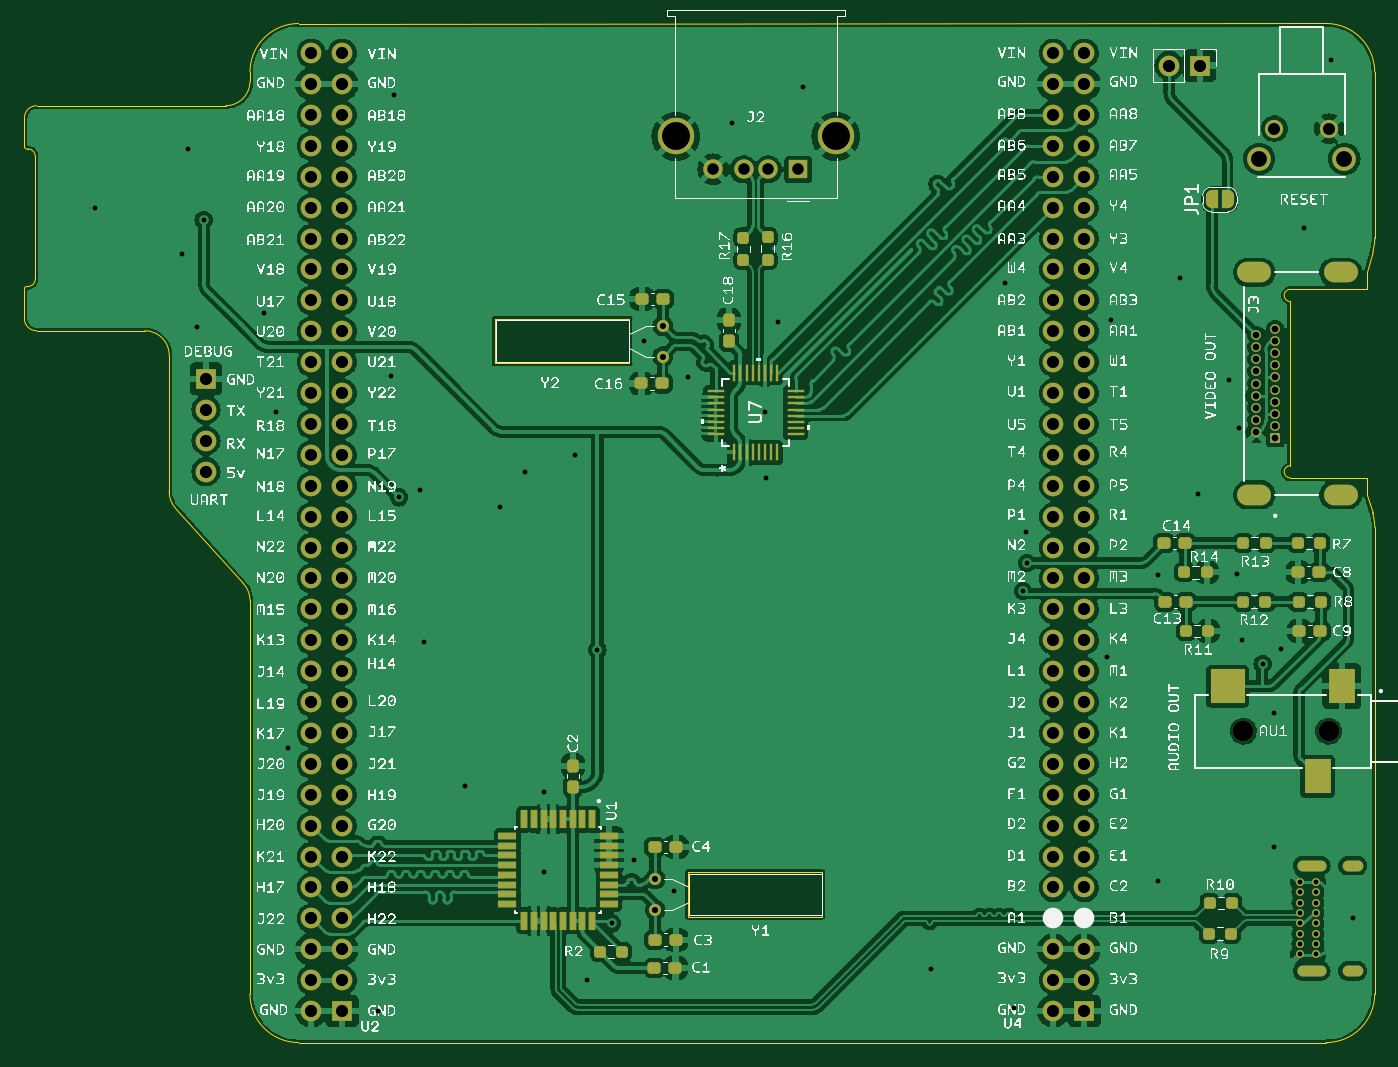
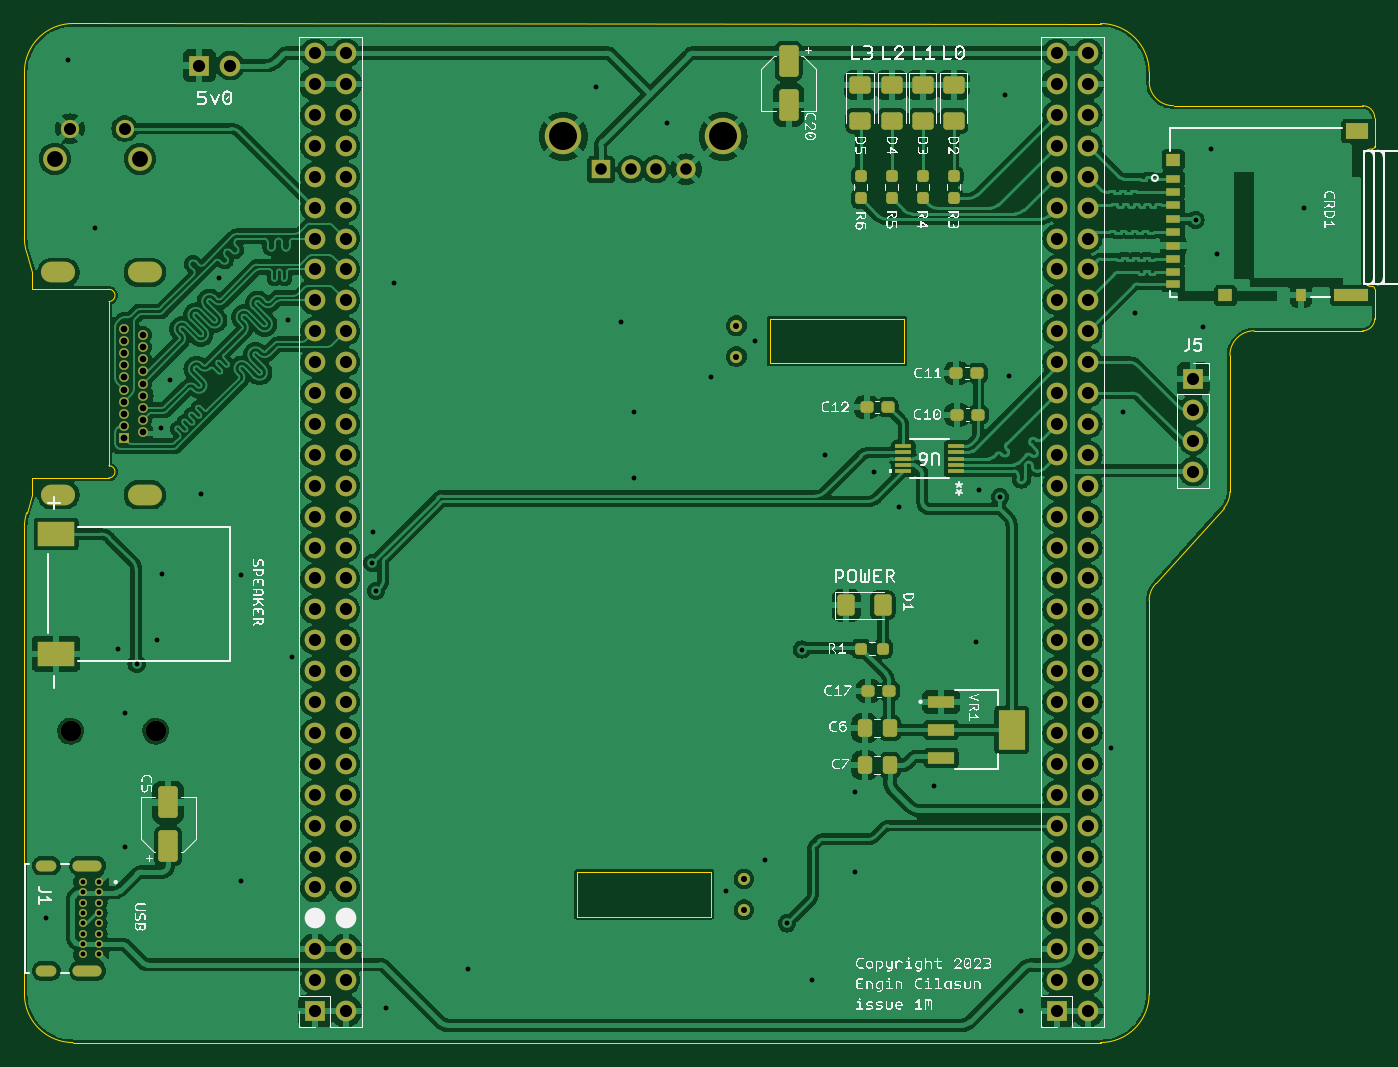
Circuit board: 11 layer files. Board 111.0 x 83.8 mm.
- bottom_copper: expansionboardA-B_Cu.gbr (290343 bytes)
- bottom_mask: expansionboardA-B_Mask.gbr (9727 bytes)
- paste: expansionboardA-B_Paste.gbr (4318 bytes)
- bottom_silk: expansionboardA-B_Silkscreen.gbr (441021 bytes)
- outline: expansionboardA-Edge_Cuts.gbr (3179 bytes)
- top_copper: expansionboardA-F_Cu.gbr (291084 bytes)
- top_mask: expansionboardA-F_Mask.gbr (11614 bytes)
- paste: expansionboardA-F_Paste.gbr (5273 bytes)
- top_silk: expansionboardA-F_Silkscreen.gbr (1835565 bytes)
- drill: expansionboardA-NPTH.drl (365 bytes)
- drill: expansionboardA-PTH.drl (4429 bytes)

=== bottom_copper: expansionboardA-B_Cu.gbr (290343 bytes, source omitted) ===
=== bottom_mask: expansionboardA-B_Mask.gbr (9727 bytes, source omitted) ===
=== paste: expansionboardA-B_Paste.gbr ===
%TF.GenerationSoftware,KiCad,Pcbnew,7.0.1*%
%TF.CreationDate,2023-11-06T19:54:21-08:00*%
%TF.ProjectId,expansionboardA,65787061-6e73-4696-9f6e-626f61726441,3*%
%TF.SameCoordinates,Original*%
%TF.FileFunction,Paste,Bot*%
%TF.FilePolarity,Positive*%
%FSLAX46Y46*%
G04 Gerber Fmt 4.6, Leading zero omitted, Abs format (unit mm)*
G04 Created by KiCad (PCBNEW 7.0.1) date 2023-11-06 19:54:21*
%MOMM*%
%LPD*%
G01*
G04 APERTURE LIST*
G04 Aperture macros list*
%AMRoundRect*
0 Rectangle with rounded corners*
0 $1 Rounding radius*
0 $2 $3 $4 $5 $6 $7 $8 $9 X,Y pos of 4 corners*
0 Add a 4 corners polygon primitive as box body*
4,1,4,$2,$3,$4,$5,$6,$7,$8,$9,$2,$3,0*
0 Add four circle primitives for the rounded corners*
1,1,$1+$1,$2,$3*
1,1,$1+$1,$4,$5*
1,1,$1+$1,$6,$7*
1,1,$1+$1,$8,$9*
0 Add four rect primitives between the rounded corners*
20,1,$1+$1,$2,$3,$4,$5,0*
20,1,$1+$1,$4,$5,$6,$7,0*
20,1,$1+$1,$6,$7,$8,$9,0*
20,1,$1+$1,$8,$9,$2,$3,0*%
G04 Aperture macros list end*
%ADD10RoundRect,0.237500X0.250000X0.237500X-0.250000X0.237500X-0.250000X-0.237500X0.250000X-0.237500X0*%
%ADD11R,2.150000X0.950000*%
%ADD12R,2.150000X3.250000*%
%ADD13RoundRect,0.250000X0.550000X-1.050000X0.550000X1.050000X-0.550000X1.050000X-0.550000X-1.050000X0*%
%ADD14RoundRect,0.237500X-0.300000X-0.237500X0.300000X-0.237500X0.300000X0.237500X-0.300000X0.237500X0*%
%ADD15RoundRect,0.250000X-0.550000X1.050000X-0.550000X-1.050000X0.550000X-1.050000X0.550000X1.050000X0*%
%ADD16R,1.308100X0.304800*%
%ADD17RoundRect,0.237500X0.237500X-0.250000X0.237500X0.250000X-0.237500X0.250000X-0.237500X-0.250000X0*%
%ADD18RoundRect,0.250001X-0.624999X0.462499X-0.624999X-0.462499X0.624999X-0.462499X0.624999X0.462499X0*%
%ADD19R,1.200000X0.700000*%
%ADD20R,1.200000X1.000000*%
%ADD21R,2.800000X1.000000*%
%ADD22R,1.900000X1.300000*%
%ADD23R,0.800000X1.000000*%
%ADD24RoundRect,0.250000X-0.337500X-0.475000X0.337500X-0.475000X0.337500X0.475000X-0.337500X0.475000X0*%
%ADD25RoundRect,0.250001X0.462499X0.624999X-0.462499X0.624999X-0.462499X-0.624999X0.462499X-0.624999X0*%
%ADD26R,3.000000X2.000000*%
%ADD27RoundRect,0.237500X0.300000X0.237500X-0.300000X0.237500X-0.300000X-0.237500X0.300000X-0.237500X0*%
G04 APERTURE END LIST*
D10*
%TO.C,R1*%
X64340064Y-92125800D03*
X62515064Y-92125800D03*
%TD*%
D11*
%TO.C,VR1*%
X57734200Y-96494600D03*
X57734200Y-98794600D03*
X57734200Y-101094600D03*
D12*
X51934200Y-98794600D03*
%TD*%
D13*
%TO.C,C5*%
X121285000Y-108375000D03*
X121285000Y-104775000D03*
%TD*%
D14*
%TO.C,C12*%
X62130600Y-72288400D03*
X63855600Y-72288400D03*
%TD*%
D15*
%TO.C,C20*%
X70281800Y-43840400D03*
X70281800Y-47440400D03*
%TD*%
D16*
%TO.C,U6*%
X56541500Y-77520800D03*
X56541500Y-77012800D03*
X56541500Y-76504800D03*
X56541500Y-75996800D03*
X56541500Y-75488800D03*
X60846800Y-75488800D03*
X60846800Y-75996800D03*
X60846800Y-76504800D03*
X60846800Y-77012800D03*
X60846800Y-77520800D03*
%TD*%
D17*
%TO.C,R6*%
X64340834Y-55118000D03*
X64340834Y-53293000D03*
%TD*%
D18*
%TO.C,D4*%
X61800834Y-45793000D03*
X61800834Y-48768000D03*
%TD*%
D19*
%TO.C,CRD1*%
X38671200Y-53492000D03*
X38671200Y-54592000D03*
X38671200Y-55692000D03*
X38671200Y-56792000D03*
X38671200Y-57892000D03*
X38671200Y-58992000D03*
X38671200Y-60092000D03*
X38671200Y-61192000D03*
D20*
X34371200Y-63092000D03*
D21*
X24021200Y-63092000D03*
D22*
X23571200Y-49592000D03*
D20*
X38671200Y-51942000D03*
D23*
X28171200Y-63092000D03*
D19*
X38671200Y-62142000D03*
%TD*%
D24*
%TO.C,C6*%
X61954500Y-98667600D03*
X64029500Y-98667600D03*
%TD*%
D17*
%TO.C,R4*%
X59260834Y-55118000D03*
X59260834Y-53293000D03*
%TD*%
D18*
%TO.C,D5*%
X64389000Y-45793000D03*
X64389000Y-48768000D03*
%TD*%
D17*
%TO.C,R3*%
X56720834Y-55118000D03*
X56720834Y-53293000D03*
%TD*%
%TO.C,R5*%
X61800834Y-55118000D03*
X61800834Y-53293000D03*
%TD*%
D14*
%TO.C,C11*%
X54764600Y-69494400D03*
X56489600Y-69494400D03*
%TD*%
D18*
%TO.C,D2*%
X56720834Y-45793000D03*
X56720834Y-48768000D03*
%TD*%
D14*
%TO.C,C10*%
X54713800Y-72898000D03*
X56438800Y-72898000D03*
%TD*%
D25*
%TO.C,D1*%
X65526564Y-88569800D03*
X62551564Y-88569800D03*
%TD*%
D26*
%TO.C,LSRIGHT1*%
X130498000Y-92555000D03*
X130498000Y-82705000D03*
%TD*%
D24*
%TO.C,C7*%
X61954500Y-101715600D03*
X64029500Y-101715600D03*
%TD*%
D18*
%TO.C,D3*%
X59260834Y-45793000D03*
X59260834Y-48768000D03*
%TD*%
D27*
%TO.C,C17*%
X63727500Y-95605600D03*
X62002500Y-95605600D03*
%TD*%
M02*

=== bottom_silk: expansionboardA-B_Silkscreen.gbr (441021 bytes, source omitted) ===
=== outline: expansionboardA-Edge_Cuts.gbr ===
%TF.GenerationSoftware,KiCad,Pcbnew,7.0.1*%
%TF.CreationDate,2023-11-06T19:54:21-08:00*%
%TF.ProjectId,expansionboardA,65787061-6e73-4696-9f6e-626f61726441,3*%
%TF.SameCoordinates,Original*%
%TF.FileFunction,Profile,NP*%
%FSLAX46Y46*%
G04 Gerber Fmt 4.6, Leading zero omitted, Abs format (unit mm)*
G04 Created by KiCad (PCBNEW 7.0.1) date 2023-11-06 19:54:21*
%MOMM*%
%LPD*%
G01*
G04 APERTURE LIST*
%TA.AperFunction,Profile*%
%ADD10C,0.010000*%
%TD*%
G04 APERTURE END LIST*
D10*
X133095986Y-82147115D02*
G75*
G03*
X132912359Y-80949034I-4000186J15D01*
G01*
X22298000Y-62357000D02*
G75*
G03*
X22098000Y-62557000I0J-200000D01*
G01*
X44640013Y-124508280D02*
X129096000Y-124508000D01*
X71831200Y-68681600D02*
X60782200Y-68681600D01*
X60782200Y-64998600D01*
X71831200Y-64998600D01*
X71831200Y-68681600D01*
X22098000Y-65000000D02*
G75*
G03*
X23098000Y-66000000I1000000J0D01*
G01*
X133096000Y-44738427D02*
G75*
G03*
X129096000Y-40738400I-4000000J27D01*
G01*
X40640000Y-120508280D02*
X40640226Y-88161064D01*
X40640020Y-120508280D02*
G75*
G03*
X44640013Y-124508280I3999980J-20D01*
G01*
X22298000Y-51054000D02*
X22387000Y-51054000D01*
X22098000Y-50854000D02*
G75*
G03*
X22298000Y-51054000I200000J0D01*
G01*
X133096000Y-120508000D02*
X133096000Y-82147115D01*
X44639857Y-40741421D02*
X129096000Y-40738400D01*
X22387000Y-62357000D02*
G75*
G03*
X22987000Y-61757000I0J600000D01*
G01*
X40063838Y-86756312D02*
X34511554Y-80569972D01*
X22987000Y-51654000D02*
X22987000Y-61757000D01*
X40640000Y-44741421D02*
X40640000Y-45498000D01*
X44639857Y-40741420D02*
G75*
G03*
X40640000Y-44741421I143J-4000000D01*
G01*
X22987000Y-51654000D02*
G75*
G03*
X22387000Y-51054000I-600000J0D01*
G01*
X38640000Y-47498000D02*
X23098000Y-47498000D01*
X40640214Y-88161064D02*
G75*
G03*
X40063837Y-86756313I-2000114J-36D01*
G01*
X23098000Y-66000000D02*
X31999782Y-66000000D01*
X87680800Y-114147600D02*
X76631800Y-114147600D01*
X76631800Y-110464600D01*
X87680800Y-110464600D01*
X87680800Y-114147600D01*
X33999994Y-79234130D02*
G75*
G03*
X34511554Y-80569972I2000006J30D01*
G01*
X132942182Y-59466540D02*
G75*
G03*
X133096000Y-58367925I-3846582J1098640D01*
G01*
X129096000Y-124508000D02*
G75*
G03*
X133096000Y-120508000I0J4000000D01*
G01*
X23098000Y-47498000D02*
G75*
G03*
X22098000Y-48498000I0J-1000000D01*
G01*
X33999800Y-67999970D02*
G75*
G03*
X31999782Y-66000000I-2000000J-30D01*
G01*
X38640000Y-47498000D02*
G75*
G03*
X40640000Y-45498000I0J2000000D01*
G01*
X22098000Y-48498000D02*
X22098000Y-50854000D01*
X133096000Y-58367925D02*
X133096000Y-44738427D01*
X132452000Y-61182600D02*
X132942173Y-59466537D01*
X22298000Y-62357000D02*
X22387000Y-62357000D01*
X22098000Y-62557000D02*
X22098000Y-65000000D01*
X33999782Y-67999970D02*
X33999986Y-79234130D01*
X132912360Y-80949034D02*
X132452000Y-79482600D01*
%TO.C,J3*%
X132450000Y-78090000D02*
X132450000Y-79490000D01*
X132450000Y-78090000D02*
X126150000Y-78090000D01*
X126150000Y-77090000D02*
X126150000Y-63590000D01*
X126150000Y-62590000D02*
X132450000Y-62590000D01*
X132450000Y-62590000D02*
X132450000Y-61190000D01*
X126150000Y-77090000D02*
G75*
G03*
X126150000Y-78090000I0J-500000D01*
G01*
X126150000Y-62590000D02*
G75*
G03*
X126150000Y-63590000I0J-500000D01*
G01*
%TD*%
M02*

=== top_copper: expansionboardA-F_Cu.gbr (291084 bytes, source omitted) ===
=== top_mask: expansionboardA-F_Mask.gbr (11614 bytes, source omitted) ===
=== paste: expansionboardA-F_Paste.gbr ===
%TF.GenerationSoftware,KiCad,Pcbnew,7.0.1*%
%TF.CreationDate,2023-11-06T19:54:21-08:00*%
%TF.ProjectId,expansionboardA,65787061-6e73-4696-9f6e-626f61726441,3*%
%TF.SameCoordinates,Original*%
%TF.FileFunction,Paste,Top*%
%TF.FilePolarity,Positive*%
%FSLAX46Y46*%
G04 Gerber Fmt 4.6, Leading zero omitted, Abs format (unit mm)*
G04 Created by KiCad (PCBNEW 7.0.1) date 2023-11-06 19:54:21*
%MOMM*%
%LPD*%
G01*
G04 APERTURE LIST*
G04 Aperture macros list*
%AMRoundRect*
0 Rectangle with rounded corners*
0 $1 Rounding radius*
0 $2 $3 $4 $5 $6 $7 $8 $9 X,Y pos of 4 corners*
0 Add a 4 corners polygon primitive as box body*
4,1,4,$2,$3,$4,$5,$6,$7,$8,$9,$2,$3,0*
0 Add four circle primitives for the rounded corners*
1,1,$1+$1,$2,$3*
1,1,$1+$1,$4,$5*
1,1,$1+$1,$6,$7*
1,1,$1+$1,$8,$9*
0 Add four rect primitives between the rounded corners*
20,1,$1+$1,$2,$3,$4,$5,0*
20,1,$1+$1,$4,$5,$6,$7,0*
20,1,$1+$1,$6,$7,$8,$9,0*
20,1,$1+$1,$8,$9,$2,$3,0*%
G04 Aperture macros list end*
%ADD10RoundRect,0.237500X-0.300000X-0.237500X0.300000X-0.237500X0.300000X0.237500X-0.300000X0.237500X0*%
%ADD11RoundRect,0.237500X0.250000X0.237500X-0.250000X0.237500X-0.250000X-0.237500X0.250000X-0.237500X0*%
%ADD12RoundRect,0.237500X-0.237500X0.300000X-0.237500X-0.300000X0.237500X-0.300000X0.237500X0.300000X0*%
%ADD13RoundRect,0.237500X0.300000X0.237500X-0.300000X0.237500X-0.300000X-0.237500X0.300000X-0.237500X0*%
%ADD14R,2.200000X2.800000*%
%ADD15R,2.800000X2.800000*%
%ADD16RoundRect,0.237500X-0.237500X0.250000X-0.237500X-0.250000X0.237500X-0.250000X0.237500X0.250000X0*%
%ADD17R,0.270000X1.355601*%
%ADD18R,1.355601X0.270000*%
%ADD19RoundRect,0.237500X-0.250000X-0.237500X0.250000X-0.237500X0.250000X0.237500X-0.250000X0.237500X0*%
%ADD20RoundRect,0.038500X-0.236500X0.706500X-0.236500X-0.706500X0.236500X-0.706500X0.236500X0.706500X0*%
%ADD21RoundRect,0.038500X-0.706500X-0.236500X0.706500X-0.236500X0.706500X0.236500X-0.706500X0.236500X0*%
G04 APERTURE END LIST*
D10*
%TO.C,C14*%
X115776500Y-83439000D03*
X117501500Y-83439000D03*
%TD*%
%TO.C,C15*%
X72872600Y-63373000D03*
X74597600Y-63373000D03*
%TD*%
D11*
%TO.C,R10*%
X121359300Y-113030000D03*
X119534300Y-113030000D03*
%TD*%
D12*
%TO.C,C2*%
X67183000Y-101754600D03*
X67183000Y-103479600D03*
%TD*%
D10*
%TO.C,C13*%
X115853500Y-88265000D03*
X117578500Y-88265000D03*
%TD*%
%TO.C,C16*%
X72821800Y-70332600D03*
X74546800Y-70332600D03*
%TD*%
D13*
%TO.C,C4*%
X75666600Y-108432600D03*
X73941600Y-108432600D03*
%TD*%
D14*
%TO.C,AU1*%
X130397000Y-95216000D03*
D15*
X120997000Y-95216000D03*
D14*
X128397000Y-102616000D03*
%TD*%
D16*
%TO.C,R16*%
X81203800Y-58341900D03*
X81203800Y-60166900D03*
%TD*%
D13*
%TO.C,C9*%
X128627500Y-90678000D03*
X126902500Y-90678000D03*
%TD*%
D17*
%TO.C,U7*%
X80457802Y-75999202D03*
X80957801Y-75999202D03*
X81457800Y-75999202D03*
X81957801Y-75999202D03*
X82457801Y-75999202D03*
X82957802Y-75999202D03*
X83457801Y-75999202D03*
X83957800Y-75999202D03*
D18*
X85485602Y-74471400D03*
X85485602Y-73971401D03*
X85485602Y-73471402D03*
X85485602Y-72971401D03*
X85485602Y-72471401D03*
X85485602Y-71971400D03*
X85485602Y-71471401D03*
X85485602Y-70971402D03*
D17*
X83957800Y-69443600D03*
X83457801Y-69443600D03*
X82957802Y-69443600D03*
X82457801Y-69443600D03*
X81957801Y-69443600D03*
X81457800Y-69443600D03*
X80957801Y-69443600D03*
X80457802Y-69443600D03*
D18*
X78930000Y-70971402D03*
X78930000Y-71471401D03*
X78930000Y-71971400D03*
X78930000Y-72471401D03*
X78930000Y-72971401D03*
X78930000Y-73471402D03*
X78930000Y-73971401D03*
X78930000Y-74471400D03*
%TD*%
D19*
%TO.C,R2*%
X69396600Y-117043200D03*
X71221600Y-117043200D03*
%TD*%
D11*
%TO.C,R9*%
X121296300Y-115570000D03*
X119471300Y-115570000D03*
%TD*%
D19*
%TO.C,R13*%
X122304000Y-83439000D03*
X124129000Y-83439000D03*
%TD*%
D16*
%TO.C,R17*%
X83185000Y-58320300D03*
X83185000Y-60145300D03*
%TD*%
D19*
%TO.C,R11*%
X117581500Y-90678000D03*
X119406500Y-90678000D03*
%TD*%
D10*
%TO.C,C8*%
X126799000Y-85852000D03*
X128524000Y-85852000D03*
%TD*%
D13*
%TO.C,C3*%
X75641200Y-116052600D03*
X73916200Y-116052600D03*
%TD*%
D19*
%TO.C,R7*%
X126772500Y-83439000D03*
X128597500Y-83439000D03*
%TD*%
%TO.C,R12*%
X122280500Y-88265000D03*
X124105500Y-88265000D03*
%TD*%
D12*
%TO.C,C18*%
X80010000Y-65125600D03*
X80010000Y-66850600D03*
%TD*%
D13*
%TO.C,C1*%
X75614700Y-118364000D03*
X73889700Y-118364000D03*
%TD*%
D20*
%TO.C,U1*%
X68770200Y-106146600D03*
X67970200Y-106146600D03*
X67170200Y-106146600D03*
X66370200Y-106146600D03*
X65570200Y-106146600D03*
X64770200Y-106146600D03*
X63970200Y-106146600D03*
X63170200Y-106146600D03*
D21*
X61800200Y-107516600D03*
X61800200Y-108316600D03*
X61800200Y-109116600D03*
X61800200Y-109916600D03*
X61800200Y-110716600D03*
X61800200Y-111516600D03*
X61800200Y-112316600D03*
X61800200Y-113116600D03*
D20*
X63170200Y-114486600D03*
X63970200Y-114486600D03*
X64770200Y-114486600D03*
X65570200Y-114486600D03*
X66370200Y-114486600D03*
X67170200Y-114486600D03*
X67970200Y-114486600D03*
X68770200Y-114486600D03*
D21*
X70140200Y-113116600D03*
X70140200Y-112316600D03*
X70140200Y-111516600D03*
X70140200Y-110716600D03*
X70140200Y-109916600D03*
X70140200Y-109116600D03*
X70140200Y-108316600D03*
X70140200Y-107516600D03*
%TD*%
D19*
%TO.C,R14*%
X117454500Y-85852000D03*
X119279500Y-85852000D03*
%TD*%
%TO.C,R8*%
X126852500Y-88265000D03*
X128677500Y-88265000D03*
%TD*%
M02*

=== top_silk: expansionboardA-F_Silkscreen.gbr (1835565 bytes, source omitted) ===
=== drill: expansionboardA-NPTH.drl ===
M48
; DRILL file {KiCad 7.0.1} date Mon Nov  6 19:54:19 2023
; FORMAT={-:-/ absolute / inch / decimal}
; #@! TF.CreationDate,2023-11-06T19:54:19-08:00
; #@! TF.GenerationSoftware,Kicad,Pcbnew,7.0.1
; #@! TF.FileFunction,NonPlated,1,2,NPTH
FMAT,2
INCH
; #@! TA.AperFunction,NonPlated,NPTH,ComponentDrill
T1C0.0669
%
G90
G05
T1
X4.8148Y-3.8943
X5.0904Y-3.8943
T0
M30

=== drill: expansionboardA-PTH.drl (4429 bytes, source omitted) ===
